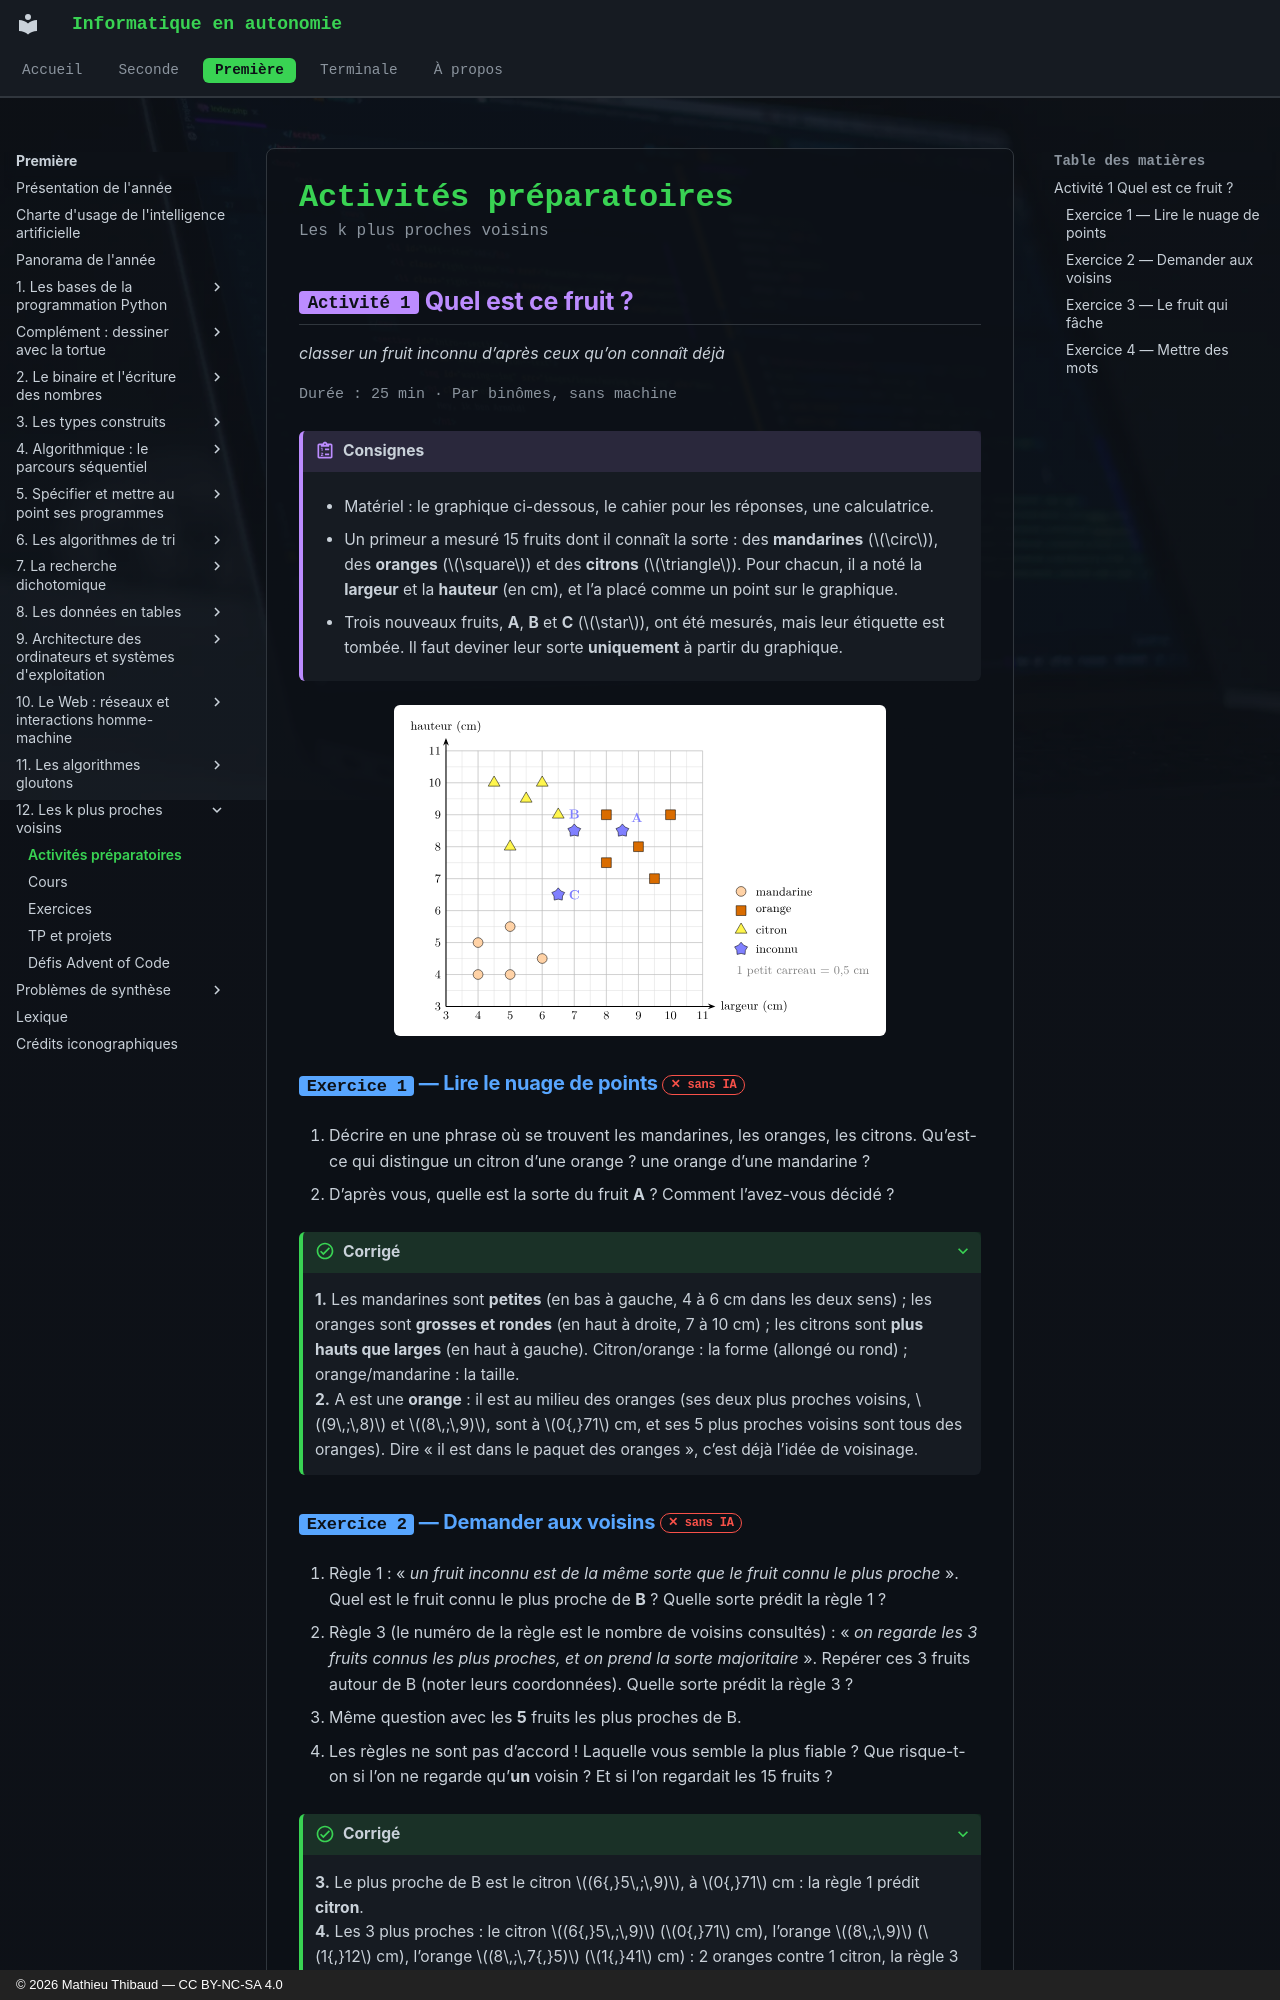

repository: MathThibaud/informatique-en-autonomie · page: premiere/12-les-k-plus-proches-voisins/activites/index.html · generator: mkdocs · copyright: © 2026 Mathieu Thibaud — CC BY-NC-SA 4.0

# Activités préparatoires

<p class="sous-titre">Les k plus proches voisins</p>

## <span class="etiquette">Activité 1</span> Quel est ce fruit ?

*classer un fruit inconnu d’après ceux qu’on connaît déjà*

<p class="infos-activite">Durée : 25 min · Par binômes, sans machine</p>

!!! consignes "Consignes"

    - Matériel : le graphique ci-dessous, le cahier pour les réponses, une calculatrice.

    - Un primeur a mesuré 15 fruits dont il connaît la sorte : des **mandarines** ($\circ$), des **oranges** ($\square$) et des **citrons** ($\triangle$). Pour chacun, il a noté la **largeur** et la **hauteur** (en cm), et l’a placé comme un point sur le graphique.

    - Trois nouveaux fruits, **A**, **B** et **C** ($\star$), ont été mesurés, mais leur étiquette est tombée. Il faut deviner leur sorte **uniquement** à partir du graphique.

![](../figures/fbac4174d9d376c1.svg){ .tikz loading=lazy }

### <span class="exo-num">Exercice 1</span> — Lire le nuage de points <span class="ia ia-rouge" title="Sans IA : le but est l'automatisme lui-même"></span> { #ex-12-les-k-plus-proches-voisins-act-1-1 }

1.  Décrire en une phrase où se trouvent les mandarines, les oranges, les citrons. Qu’est-ce qui distingue un citron d’une orange ? une orange d’une mandarine ?

2.  D’après vous, quelle est la sorte du fruit **A** ? Comment l’avez-vous décidé ?

??? corrige "Corrigé"

    **1.** Les mandarines sont **petites** (en bas à gauche, 4 à 6 cm dans les deux sens) ; les oranges sont **grosses et rondes** (en haut à droite, 7 à 10 cm) ; les citrons sont **plus hauts que larges** (en haut à gauche). Citron/orange : la forme (allongé ou rond) ; orange/mandarine : la taille.  
    **2.** A est une **orange** : il est au milieu des oranges (ses deux plus proches voisins, $(9\,;\,8)$ et $(8\,;\,9)$, sont à $0{,}71$ cm, et ses 5 plus proches voisins sont tous des oranges). Dire « il est dans le paquet des oranges », c’est déjà l’idée de voisinage.
